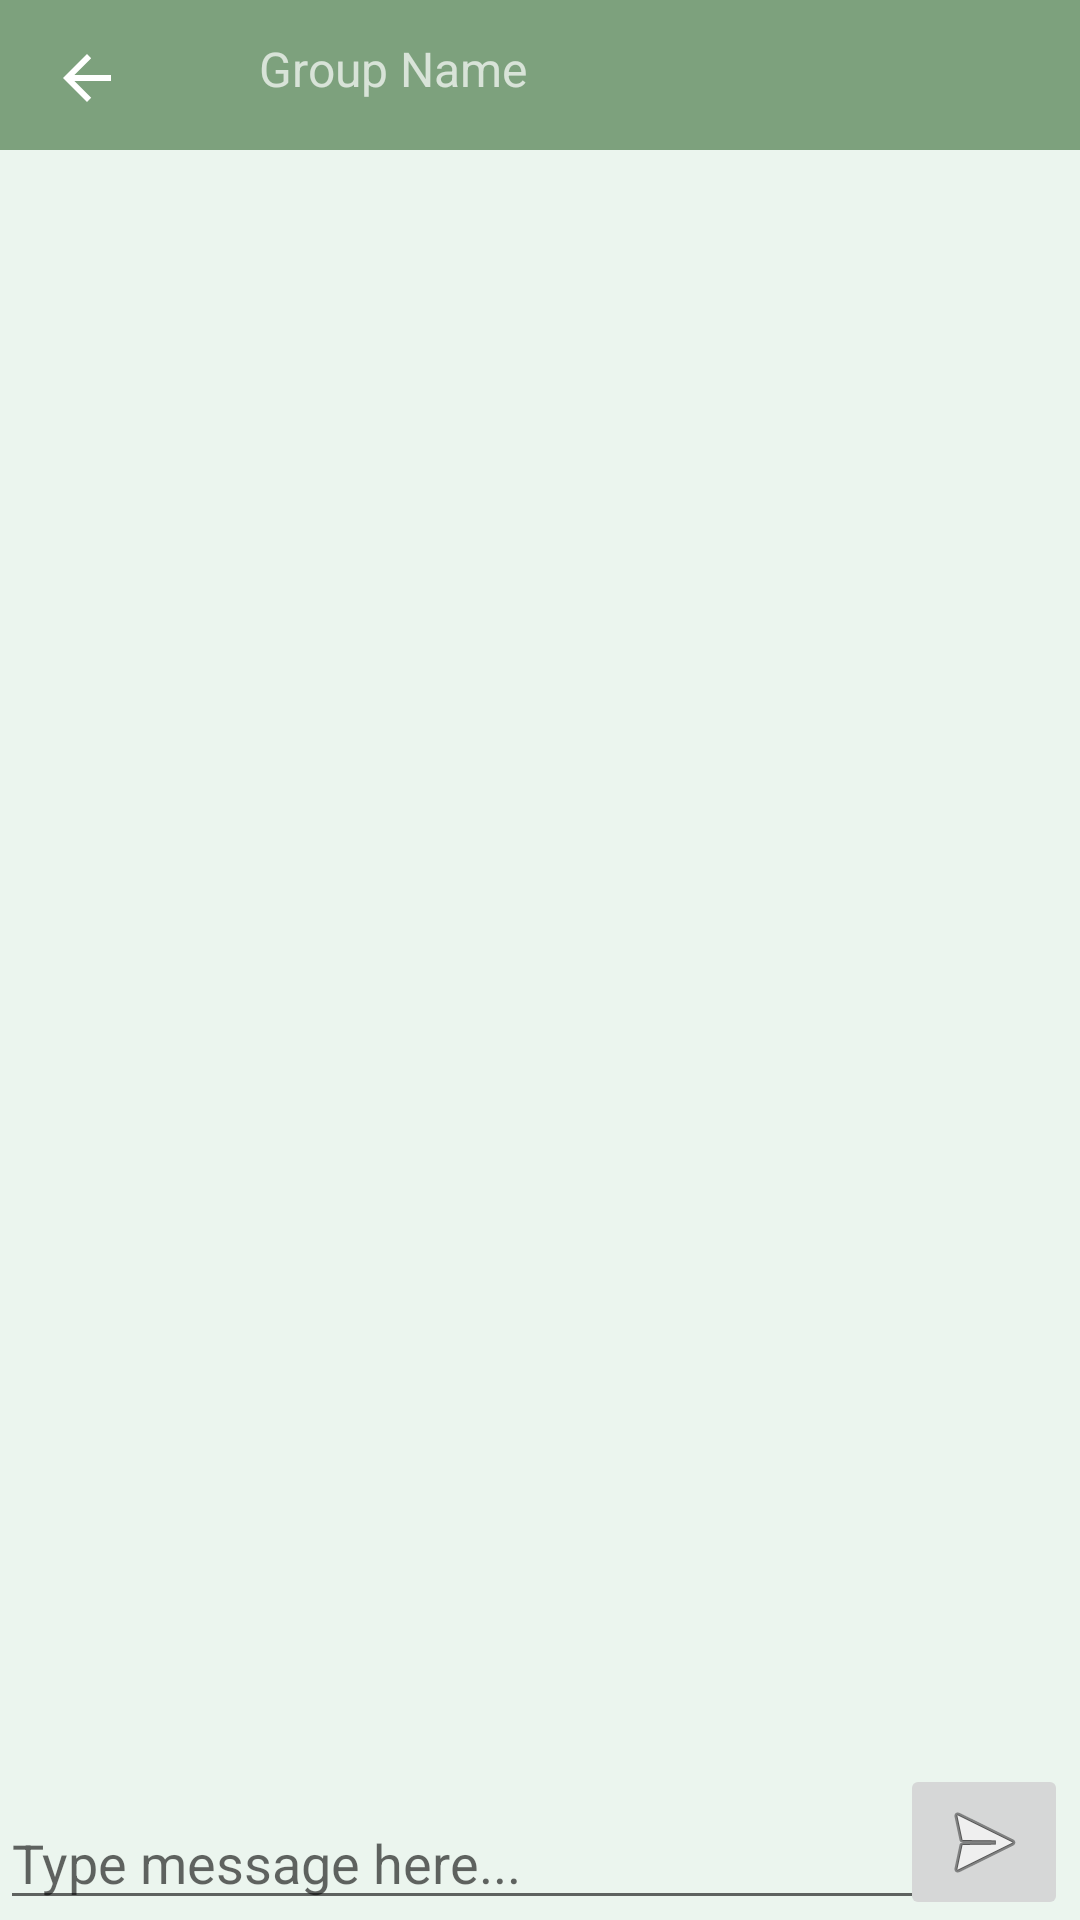

Write the Android layout XML for this screen, with the resource values it uses.
<!-- AndroidManifest.xml: application theme Theme.PetTin -->
<!-- res/layout/activity_group_message.xml -->
<?xml version="1.0" encoding="utf-8"?>
<RelativeLayout xmlns:android="http://schemas.android.com/apk/res/android"
    xmlns:app="http://schemas.android.com/apk/res-auto"
    xmlns:tools="http://schemas.android.com/tools"
    android:layout_width="match_parent"
    android:layout_height="match_parent"
    android:background="#EBF5EE"
    android:backgroundTint="#EBF5EE"
    tools:context=".GroupChat.Fragments.ChatsFragment.MessageActivity">

    <androidx.appcompat.widget.Toolbar
        android:id="@+id/toolbar_group_message"
        android:layout_width="match_parent"
        android:layout_height="50dp"
        android:background="?attr/colorPrimary"
        android:minHeight="?attr/actionBarSize"
        android:theme="?attr/actionBarTheme">

        <RelativeLayout
            android:layout_width="match_parent"
            android:layout_height="match_parent"
            android:gravity="center_vertical">

            <ImageView
                android:id="@+id/toolbar_back_button_gc"
                android:layout_width="wrap_content"
                android:layout_height="30dp"
                android:layout_alignParentStart="true"
                android:layout_alignParentTop="true"
                android:layout_marginStart="1dp"
                android:layout_marginTop="11dp"
                android:adjustViewBounds="true"
                app:srcCompat="?attr/actionModeCloseDrawable"
                tools:layout_editor_absoluteX="16dp" />

            <ImageView
                android:id="@+id/toolbar_image_gc"
                android:layout_width="wrap_content"
                android:layout_height="60dp"
                android:layout_alignParentStart="true"
                android:layout_alignParentTop="true"
                android:layout_marginStart="20dp"
                android:adjustViewBounds="true"
                app:srcCompat="@drawable/ic_launcher_foreground"
                tools:layout_editor_absoluteX="16dp" />

            <TextView
                android:id="@+id/toolbar_group_name_gc"
                android:layout_width="wrap_content"
                android:layout_height="wrap_content"
                android:layout_alignParentStart="true"
                android:layout_marginStart="70dp"
                android:layout_marginTop="12dp"
                android:text="Group Name"
                android:textAlignment="center"
                android:textSize="16sp"
                app:layout_constraintTop_toTopOf="parent"
                tools:layout_editor_absoluteX="90dp" />

        </RelativeLayout>

    </androidx.appcompat.widget.Toolbar>

    <androidx.constraintlayout.widget.ConstraintLayout
        android:layout_width="match_parent"
        android:layout_height="wrap_content"></androidx.constraintlayout.widget.ConstraintLayout>

    <androidx.recyclerview.widget.RecyclerView
        android:id="@+id/messages_gc"
        android:layout_width="match_parent"
        android:layout_height="700dp"
        android:layout_alignParentStart="true"
        android:layout_alignParentTop="true"
        android:layout_alignParentBottom="@+id/text_to_send_gc"
        android:layout_marginStart="-1dp"
        android:layout_marginTop="50dp"
        android:padding="20dp"
        android:visibility="visible"
        tools:visibility="visible" />

    <EditText
        android:id="@+id/text_to_send_gc"
        android:layout_width="325dp"
        android:layout_height="wrap_content"
        android:layout_alignParentStart="true"
        android:layout_alignParentBottom="true"
        android:layout_marginBottom="0dp"
        android:ems="10"
        android:inputType="textPersonName"
        android:text=""
        android:hint="Type message here..."/>

    <ImageButton
        android:id="@+id/send_button_image_gc"
        android:layout_width="wrap_content"
        android:layout_height="wrap_content"
        android:layout_alignParentEnd="true"
        android:layout_alignParentBottom="true"
        android:layout_marginEnd="4dp"
        android:layout_marginBottom="0dp"
        app:srcCompat="@android:drawable/ic_menu_send" />

</RelativeLayout>
<!-- resources referenced by this layout -->
<resources>
  <style name="Theme.PetTin" parent="Theme.MaterialComponents.DayNight.DarkActionBar">
          
          <item name="colorPrimary">@color/oxley</item>
          <item name="colorPrimaryVariant">@color/caramel</item>
          <item name="colorOnPrimary">@color/white</item>
          
          <item name="colorSecondary">@color/teal_200</item>
          <item name="colorSecondaryVariant">@color/teal_700</item>
          <item name="colorOnSecondary">@color/black</item>
          
          <item name="android:statusBarColor" tools:targetApi="l">?attr/colorPrimaryVariant</item>
          
      </style>
  <color name="oxley">#7DA17D</color>
  <color name="caramel">#F2D496</color>
  <color name="white">#FFFFFFFF</color>
  <color name="teal_200">#FF03DAC5</color>
  <color name="teal_700">#FF018786</color>
  <color name="black">#FF000000</color>
</resources>
